Run: headless pygame with SDL's dummy video driver; simulated clock (each Clock.tick advances the game by its frame time, no real sleeping); random seed 0; keys injected as events and as key.get_pressed() state; no mouse input.
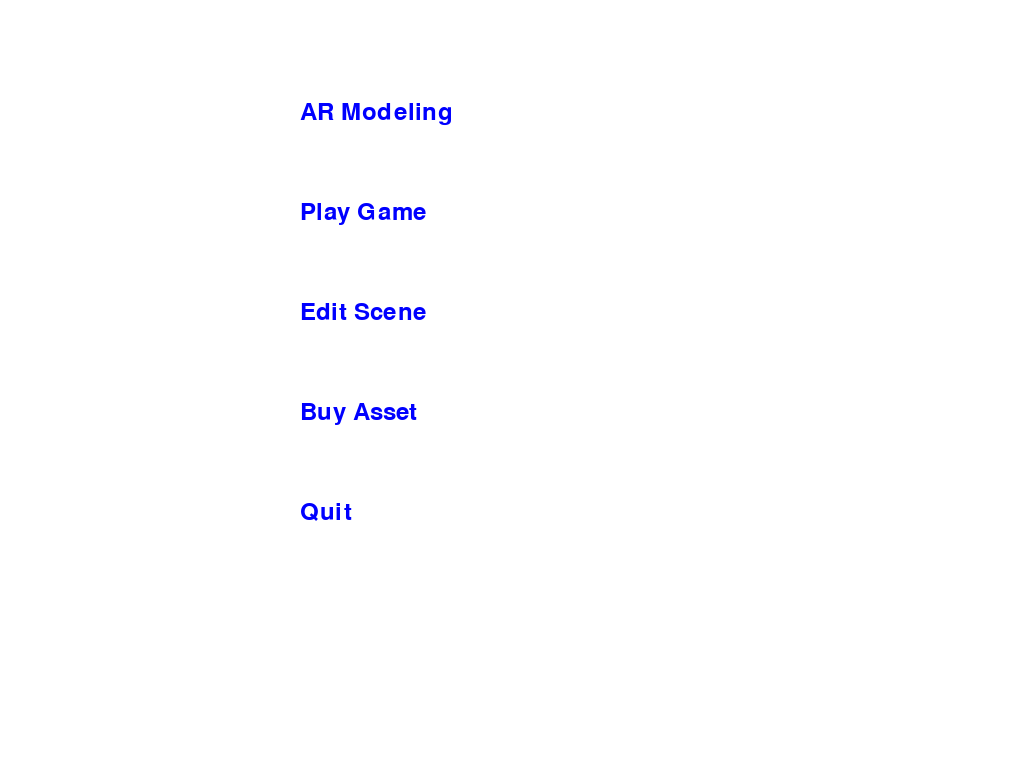
Frame 1 of 4 · flips 1–60 · no input
Frame 2 of 4 · flips 61–180 · tapped SPACE, RETURN · held RIGHT (→), D · screen unchanged from frame 1, image omitted
Frame 3 of 4 · flips 181–300 · held DOWN (↓), S · screen unchanged from frame 2, image omitted
Frame 4 of 4 · flips 301–420 · held LEFT (←), A, UP (↑), W · screen unchanged from frame 3, image omitted

The pygame program that drew these frames:

import pygame
import random
from enum import Enum

# Initialize Pygame
pygame.init()

# Set up the display
SCREEN_WIDTH = 800
SCREEN_HEIGHT = 600
screen = pygame.display.set_mode((SCREEN_WIDTH, SCREEN_HEIGHT), pygame.FULLSCREEN | pygame.RESIZABLE)
pygame.display.set_caption("Burger King AR Fighter")

# Colors
WHITE = (255, 255, 255)
RED = (255, 0, 0)
GREEN = (0, 255, 0)
BLUE = (0, 0, 255)
CYAN = (0, 255, 255)

# Game states
class GameState(Enum):
    MENU = 1
    PLAY_GAME = 2
    AR_MODELING = 3
    EDIT_SCENE = 4
    BUY_ASSET = 5

# Fighter class
class Fighter:
    def __init__(self, name, x, y):
        self.name = name
        self.x = x
        self.y = y
        self.health = 100
        self.special_move_cooldown = 0

    def move(self, dx, dy):
        self.x += dx
        self.y += dy

    def attack(self, other):
        damage = random.randint(5, 15)
        other.health -= damage
        return damage

    def special_move(self, other):
        if self.special_move_cooldown == 0:
            damage = random.randint(20, 30)
            other.health -= damage
            self.special_move_cooldown = 60  # Set cooldown to 60 frames (1 second at 60 FPS)
            return damage
        return 0

    def update(self):
        if self.special_move_cooldown > 0:
            self.special_move_cooldown -= 1

# Function to handle touch events
def handle_touch_events(event, current_state, fighters):
    if event.type == pygame.FINGERDOWN:
        x, y = event.x * SCREEN_WIDTH, event.y * SCREEN_HEIGHT
        if current_state == GameState.MENU:
            # Handle menu touch events
            if 200 <= x <= 600:
                if 100 <= y <= 150:
                    return GameState.AR_MODELING
                elif 200 <= y <= 250:
                    return GameState.PLAY_GAME
                elif 300 <= y <= 350:
                    return GameState.EDIT_SCENE
                elif 400 <= y <= 450:
                    return GameState.BUY_ASSET
                elif 500 <= y <= 550:
                    return None  # Quit
        elif current_state == GameState.PLAY_GAME:
            # Handle gameplay touch events
            if y < SCREEN_HEIGHT / 2:
                fighters[0].attack(fighters[1])
            else:
                fighters[0].special_move(fighters[1])
    return current_state

# Function to draw the menu
def draw_menu(screen):
    screen.fill(WHITE)
    font = pygame.font.Font(None, 36)
    options = ["AR Modeling", "Play Game", "Edit Scene", "Buy Asset", "Quit"]
    for i, option in enumerate(options):
        text = font.render(option, True, BLUE)
        screen.blit(text, (300, 100 + i * 100))

# Function to generate AR model (placeholder)
def generate_ar_model(character):
    print(f"Generating AR model for {character}")
    if character == "Burger King":
        print("Special move: Flame Broil - Unleashes a fiery attack")
    elif character == "Jean-Michel":
        print("Special move: Fromage Toss - Throws a powerful cheese projectile")

# Main game loop
def main():
    clock = pygame.time.Clock()
    current_state = GameState.MENU
    burger_king = Fighter("Burger King", 100, 300)
    jean_michel = Fighter("Jean-Michel", 700, 300)
    fighters = [burger_king, jean_michel]

    running = True
    while running:
        for event in pygame.event.get():
            if event.type == pygame.QUIT:
                running = False
            elif event.type == pygame.KEYDOWN:
                if event.key == pygame.K_ESCAPE:
                    current_state = GameState.MENU
            
            new_state = handle_touch_events(event, current_state, fighters)
            if new_state is not None:
                current_state = new_state
            elif new_state is None:
                running = False

        screen.fill(WHITE)

        if current_state == GameState.MENU:
            draw_menu(screen)
        elif current_state == GameState.PLAY_GAME:
            # Draw fighters
            pygame.draw.rect(screen, RED, (burger_king.x, burger_king.y, 50, 100))
            pygame.draw.rect(screen, BLUE, (jean_michel.x, jean_michel.y, 50, 100))

            # Draw health bars
            pygame.draw.rect(screen, GREEN, (50, 50, burger_king.health * 2, 20))
            pygame.draw.rect(screen, GREEN, (550, 50, jean_michel.health * 2, 20))

            # Draw special move cooldown bars
            cooldown_width = (60 - burger_king.special_move_cooldown) * 2
            pygame.draw.rect(screen, CYAN, (50, 80, cooldown_width, 10))
            cooldown_width = (60 - jean_michel.special_move_cooldown) * 2
            pygame.draw.rect(screen, CYAN, (550, 80, cooldown_width, 10))

            # Update fighters
            for fighter in fighters:
                fighter.update()

        elif current_state == GameState.AR_MODELING:
            generate_ar_model("Burger King")
            generate_ar_model("Jean-Michel")
            current_state = GameState.MENU

        pygame.display.flip()
        clock.tick(60)

    pygame.quit()

if __name__ == "__main__":
    main()
